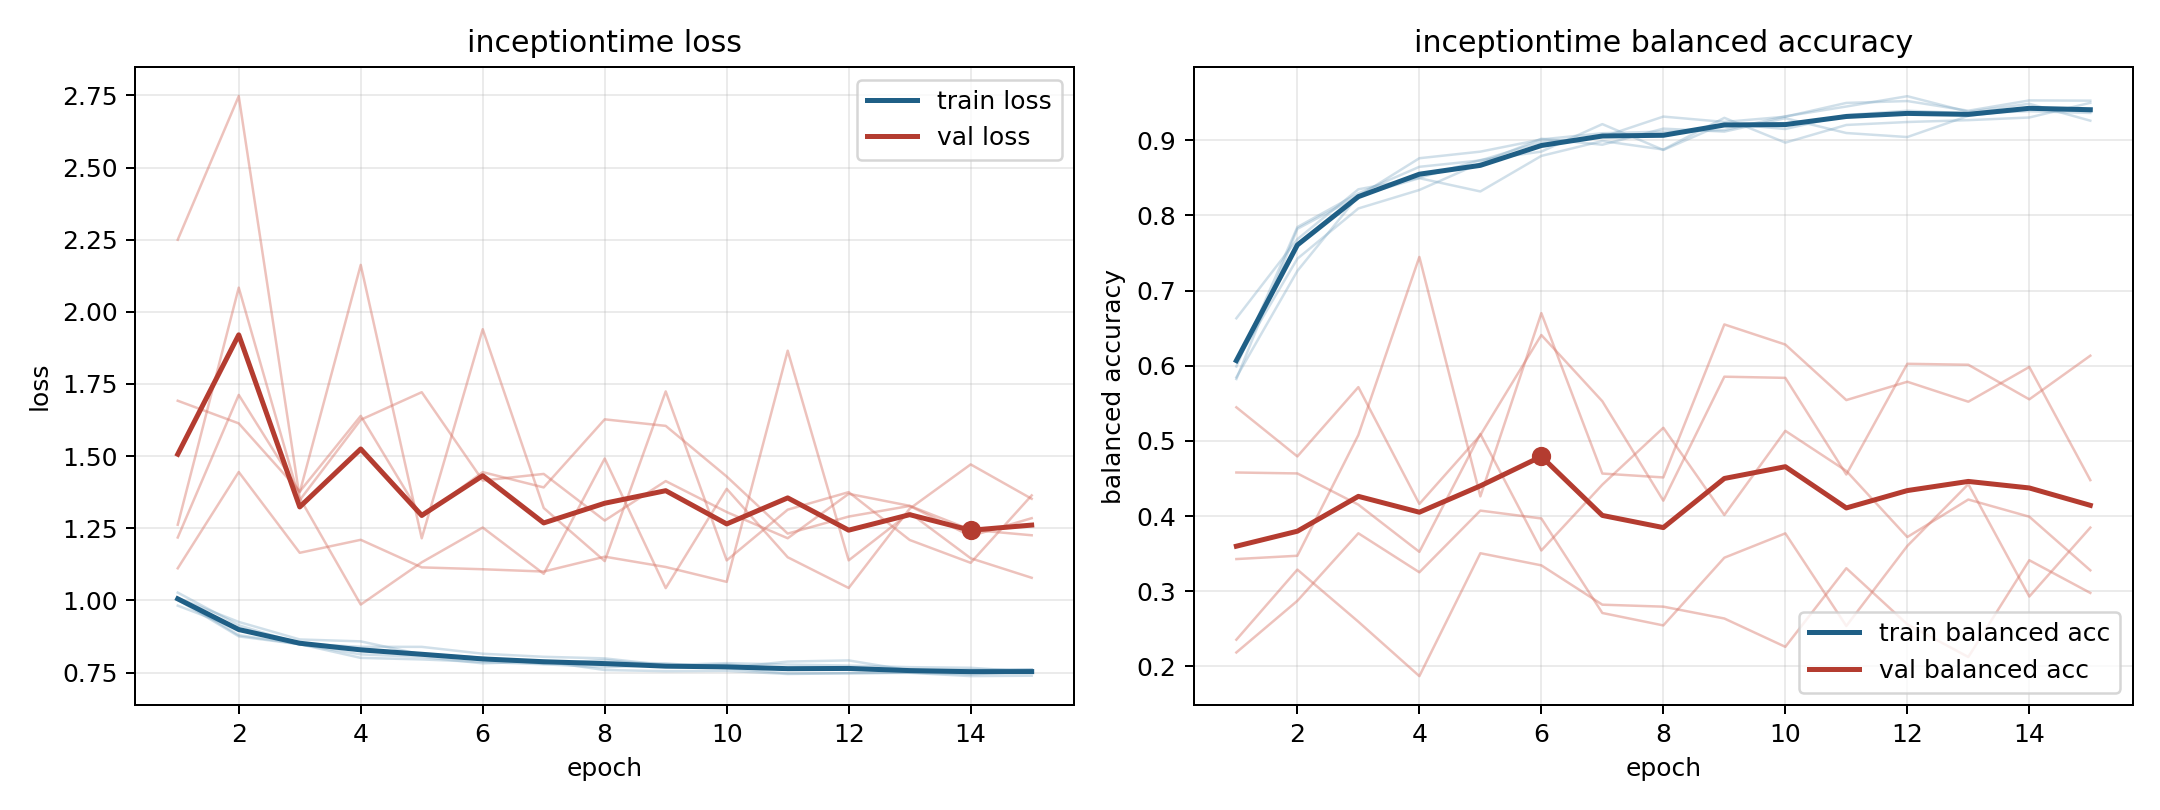

Source data for this figure (header and first rows):
model, fold, epoch, train_loss, train_balanced_accuracy, val_loss, val_balanced_accuracy
inceptiontime, 1, 1, 1.027, 0.5846, 1.111, 0.5447
inceptiontime, 1, 2, 0.9139, 0.7261, 1.445, 0.4794
inceptiontime, 1, 3, 0.8502, 0.826, 1.165, 0.5715
inceptiontime, 1, 4, 0.8393, 0.8495, 1.21, 0.4162
inceptiontime, 1, 5, 0.8391, 0.8318, 1.114, 0.5076
inceptiontime, 1, 6, 0.8152, 0.8791, 1.108, 0.6409
inceptiontime, 1, 7, 0.8046, 0.8989, 1.1, 0.5527
inceptiontime, 1, 8, 0.7991, 0.8875, 1.152, 0.4205
inceptiontime, 1, 9, 0.7758, 0.9297, 1.116, 0.5854
inceptiontime, 1, 10, 0.7826, 0.8967, 1.064, 0.5839
inceptiontime, 1, 11, 0.7778, 0.9202, 1.865, 0.4553
inceptiontime, 1, 12, 0.7741, 0.9242, 1.139, 0.6026
inceptiontime, 1, 13, 0.7687, 0.9266, 1.303, 0.6013
inceptiontime, 1, 14, 0.7666, 0.9302, 1.146, 0.5553
inceptiontime, 1, 15, 0.7526, 0.9497, 1.078, 0.6133
inceptiontime, 2, 1, 1.002, 0.599, 1.262, 0.2356
inceptiontime, 2, 2, 0.8754, 0.7844, 2.084, 0.3288
inceptiontime, 2, 3, 0.8478, 0.8292, 1.348, 0.2595
inceptiontime, 2, 4, 0.8129, 0.8646, 1.626, 0.1872
inceptiontime, 2, 5, 0.8042, 0.873, 1.722, 0.3506
inceptiontime, 2, 6, 0.7818, 0.8978, 1.415, 0.3345
inceptiontime, 2, 7, 0.789, 0.9043, 1.438, 0.2822
inceptiontime, 2, 8, 0.7588, 0.9314, 1.277, 0.2796
inceptiontime, 2, 9, 0.7548, 0.9243, 1.414, 0.2638
inceptiontime, 2, 10, 0.7559, 0.9312, 1.306, 0.2261
inceptiontime, 2, 11, 0.745, 0.9496, 1.215, 0.3307
inceptiontime, 2, 12, 0.7475, 0.9521, 1.369, 0.2561
inceptiontime, 2, 13, 0.7491, 0.9392, 1.328, 0.2126
inceptiontime, 2, 14, 0.7377, 0.9529, 1.245, 0.3413
inceptiontime, 2, 15, 0.7391, 0.9525, 1.226, 0.2978
inceptiontime, 3, 1, 1.008, 0.5823, 2.25, 0.3429
inceptiontime, 3, 2, 0.8796, 0.7821, 2.747, 0.3473
inceptiontime, 3, 3, 0.8483, 0.8254, 1.355, 0.5079
inceptiontime, 3, 4, 0.8008, 0.876, 0.9856, 0.7447
inceptiontime, 3, 5, 0.7955, 0.8848, 1.132, 0.4262
inceptiontime, 3, 6, 0.7867, 0.901, 1.253, 0.67
inceptiontime, 3, 7, 0.7787, 0.9092, 1.092, 0.4566
inceptiontime, 3, 8, 0.7684, 0.9114, 1.492, 0.4514
inceptiontime, 3, 9, 0.7762, 0.9135, 1.043, 0.6549
inceptiontime, 3, 10, 0.7651, 0.9317, 1.387, 0.6282
inceptiontime, 3, 11, 0.7471, 0.9448, 1.15, 0.5543
inceptiontime, 3, 12, 0.7478, 0.9585, 1.043, 0.5787
inceptiontime, 3, 13, 0.7502, 0.9377, 1.318, 0.5522
inceptiontime, 3, 14, 0.7436, 0.9484, 1.471, 0.5984
inceptiontime, 3, 15, 0.7537, 0.9259, 1.352, 0.4478
inceptiontime, 4, 1, 0.9819, 0.6631, 1.692, 0.2186
inceptiontime, 4, 2, 0.9011, 0.7683, 1.614, 0.2873
inceptiontime, 4, 3, 0.8472, 0.8346, 1.377, 0.3772
inceptiontime, 4, 4, 0.8321, 0.8499, 1.64, 0.3253
inceptiontime, 4, 5, 0.8155, 0.8735, 1.289, 0.4073
inceptiontime, 4, 6, 0.8011, 0.8848, 1.445, 0.3968
inceptiontime, 4, 7, 0.7802, 0.9214, 1.392, 0.2711
inceptiontime, 4, 8, 0.794, 0.887, 1.627, 0.2546
inceptiontime, 4, 9, 0.772, 0.9222, 1.605, 0.3447
inceptiontime, 4, 10, 0.7783, 0.9148, 1.429, 0.377
inceptiontime, 4, 11, 0.7594, 0.9334, 1.232, 0.2539
inceptiontime, 4, 12, 0.7595, 0.9391, 1.291, 0.3603
inceptiontime, 4, 13, 0.7586, 0.9359, 1.327, 0.4425
inceptiontime, 4, 14, 0.7597, 0.9385, 1.223, 0.293
inceptiontime, 4, 15, 0.7607, 0.9362, 1.285, 0.3847
... 15 more rows
